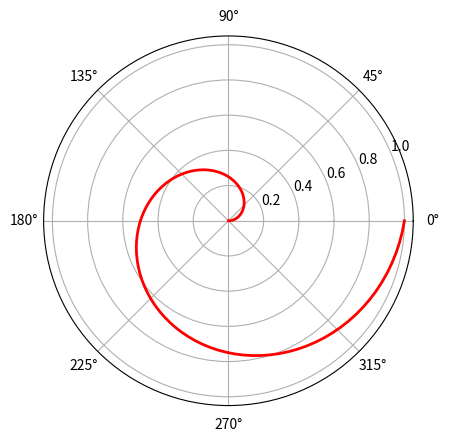

Recreate this plot in Python.
import matplotlib.pyplot as plt
import numpy as np

radii = np.linspace(0,1,100)
theta = 2*np.pi*radii

ax = plt.subplot(111,polar=True)

ax.plot(theta,radii,color="r",linestyle="-",linewidth=2)

plt.show()
